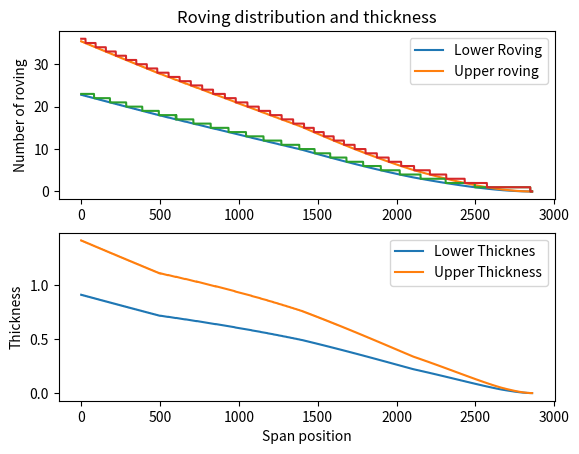

Here is the Python script that generated this plot:
# -*- coding: utf-8 -*-
"""
Created on Thu Dec 23 14:11:22 2021

@author: Lorenzo Cucchi


"""

import matplotlib.pyplot as plt
import numpy as np


def area_calculator(wing):
    areasec = []
    span = 0
    for x in range(1,len(wing),1):
       a = wing[x-1]
       b = wing[x]
       areasec.append((a[0]+b[0])*b[1]/2);
       span = span+b[1]
    area = sum(areasec)*2/(10**6)
    span = (span+wing[0][1])*2    
    return area,span
       
def spar_width(wing):
    ds = 1
    b = []
    s = []
    for x in range(1,len(wing)):
        b1 = wing[x-1][3]
        b2 = wing[x][3]
        L = wing[x][1]
        s1 = wing[x-1][2]*wing[x-1][0]/100
        s2 = wing[x][2]*wing[x][0]/100
        tangenteb = (b1-b2)/(2*L)
        tangentes = (s1-s2)/(2*L)
        for i in range(0,wing[x][1],ds):
           b.append((L-i)*tangenteb*2 + b2)
           s.append((L-i)*tangentes*2 + s2)
           
    return b,s  


def sforzi(q,span,wing,sigma_comp,sigma_tens,tau,nn):
    Mb = []
    Q = []
    Wb_comp = []
    Wb_tens = []
    F = []
    L = int(span/2)
    Li = wing[0][1]
    for x in range(Li,L):
        Mb.append((q*(L - x)**2)/2)
        Wb_comp.append((q*(L-x)**2)*(1-nn)/sigma_comp)
        Wb_tens.append((q*(L-x)**2)*nn/sigma_tens)
        Q.append(q*(L-x))
        F.append(q*(L-x)/tau)
    return Mb,Q,Wb_comp,Wb_tens,F 


def dimensions(b,s,Wb_comp,F,rovArea,nn):
    
    t1 = []
    Rov_upp = []
    Rov_low = []
    H_upp = []
    H_low = []
    for x in range(len(b)):
        hc=np.arange(0,0.2,0.0001)
        ht=nn-np.sqrt(nn**2-2*hc+hc**2+2*nn*hc)
        W_prov = b[x]*((hc**3+ht**3)/12 + hc*(s[x]*(1-nn - hc/2))**2+ ht*(s[x]*(nn-ht/2))**2)/(1-nn)
        ind=np.abs(W_prov - Wb_comp[x]).argmin()
        
        H_upp.append(s[x]*np.take(hc,ind))
        H_low.append(s[x]*np.take(ht,ind))  
    
        Rov_upp.append(H_upp[x]*b[x]/rovArea)
        Rov_low.append(H_low[x]*b[x]/rovArea)
        
        t1.append(F[x]/(2*(b[x]-H_upp[x]-H_low[x])))
    return H_upp,H_low,t1,Rov_low,Rov_upp,ind  

        
        
        
sections = []
# units are in millimeters

sections.append([255.,  81, 12., 50.]) #50
sections.append([240., 495, 11, 50.]) #50
sections.append([211., 905, 8.7, 40.]) #40
sections.append([163., 705, 8.7, 30.]) #30
sections.append([107., 560, 8.7, 20.])#20
sections.append([ 76., 196, 8.7, 15.])#15





area,span = area_calculator(sections)

" massa in kg escluse le ali "
mass = 9.


# load factor in g
n = 20
g = 9.8
weight = mass*g*n

" dati materiale N/mm2 "
sigma_tens = 750
sigma_comp = 500
sig_frac = sigma_comp/sigma_tens
tau = 10
rovArea = 2
nn = 1/(sig_frac+1)

" reazioni vincolari "
Mbmax = weight*span/12
q = 12*Mbmax/span**2
Qmax = q*span/2

" caratterizzazione larghezza longherone "
b,s = spar_width(sections)
  
" calcolo sforzi "
Mb,Q,Wb_comp,Wb_tens,F = sforzi(q, span, sections,sigma_comp,sigma_tens,tau,nn)

" calcolo dimensioni longherone e rovings"
H_upp,H_low,t1,Rov_low,Rov_upp,ind = dimensions(b,s,Wb_comp,F,rovArea,nn)



ROV_upp=[]
ROV_low=[]
for x in range(len(b)):
   ROV_upp.append(np.ceil(Rov_upp[x]))
   ROV_low.append(np.ceil(Rov_low[x]))



fig1, (ax1,ax2) = plt.subplots(nrows=2, ncols=1)
ax1.plot(Rov_low)
ax1.plot(Rov_upp)
ax1.plot(ROV_low)
ax1.plot(ROV_upp)
ax1.set_title("Roving distribution and thickness")
ax1.set_ylabel("Number of roving")
ax1.legend(['Lower Roving','Upper roving'])

ax2.plot(H_low)
ax2.plot(H_upp)
ax2.set_xlabel("Span position")
ax2.set_ylabel("Thickness")
ax2.legend(['Lower Thicknes','Upper Thickness'])

plt.savefig('rovings.svg')